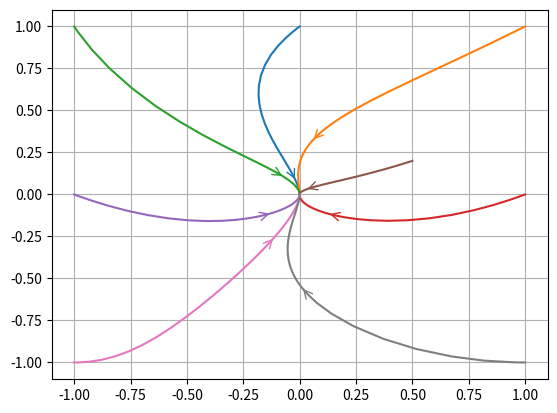

Reproduce this figure in Python.
#! /usr/bin/env python

# This program shall solve a Differential equation numerically and plot trajectories
# together with a 'potential' obtained as a Lyapunov function.

import copy
import numpy as np
from scipy.integrate import ode

import matplotlib.pyplot as plt


class dgl(object):
    def __init__(self, funct, r0):
        self.funct = funct
        self.r0 = r0
        self.t0 = 0
        self.xt = []
        self.yt = []
        self.dgl = ode(f).set_integrator('dopri5')
        self.dgl.set_solout(self.solout)
        self.dgl.set_initial_value(self.r0, self.t0)

    def solout(self, t, r):
        self.xt.append(copy.deepcopy(r[0]))
        self.yt.append(copy.deepcopy(r[1]))

    def solve(self, tmax):
        return self.dgl.integrate(tmax)


def f(t, y):
    dx = -2 * y[0] - y[1] ** 2
    dy = -y[1] - y[0] ** 2
    return [dx, dy]


def add_arrow(line, position=None, direction='right', size=15, color=None):
    """
    add an arrow to a line.

    line:       Line2D object
    position:   x-position of the arrow. If None, mean of xdata is taken
    direction:  'left' or 'right'
    size:       size of the arrow in fontsize points
    color:      if None, line color is taken.
    """
    if color is None:
        color = line.get_color()

    xdata = line.get_xdata()
    ydata = line.get_ydata()

    if position is None:
        position = xdata.mean()
    # find closest index
    start_ind = np.argmin(np.absolute(xdata - position))
    if direction == 'right':
        end_ind = start_ind + 1
    else:
        end_ind = start_ind - 1

    line.axes.annotate('',
                       xytext=(xdata[start_ind], ydata[start_ind]),
                       xy=(xdata[end_ind], ydata[end_ind]),
                       arrowprops=dict(arrowstyle="->", color=color),
                       size=size
                       )


initial = [[0, 1], [1, 1], [-1, 1], [1, 0], [-1, 0], [0.5, 0.2], [-1, -1], [1, -1]]

for ini in initial:
    cur = dgl(f, ini)
    cur.solve(10)
    line, = plt.plot(cur.xt, cur.yt)
    add_arrow(line, None, 'right', 15, line.get_color())

plt.grid()
plt.show()
